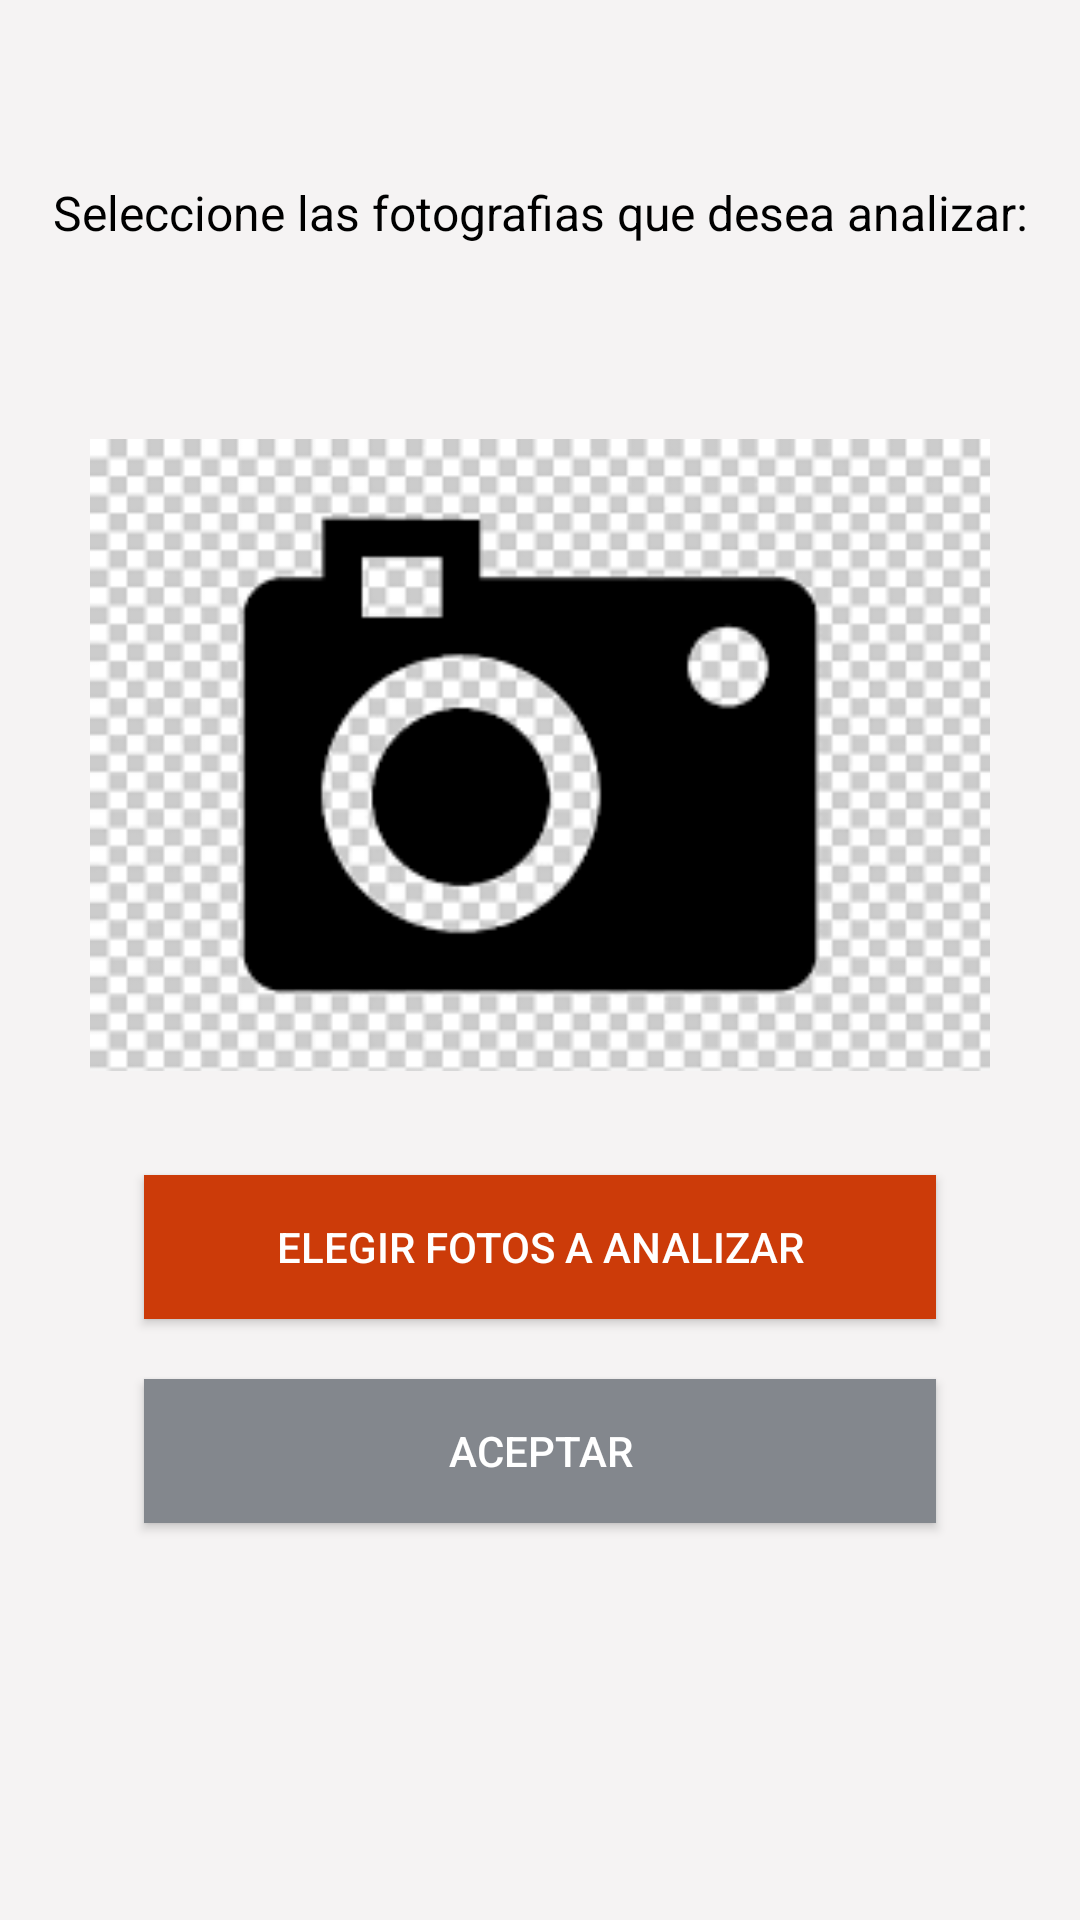

This screen was rendered from an Android layout file. Write that file and the resources it references.
<!-- AndroidManifest.xml: application theme AppTheme -->
<!-- res/layout/activity_tomar__fotografia.xml -->
<?xml version="1.0" encoding="utf-8"?>
<RelativeLayout xmlns:android="http://schemas.android.com/apk/res/android"
    xmlns:app="http://schemas.android.com/apk/res-auto"
    xmlns:tools="http://schemas.android.com/tools"
    android:layout_width="match_parent"
    android:layout_height="match_parent"
    android:background="#F5F3F3"
    tools:context="imagen.emm.cibo.tomaFotografia">

    <TextView
        android:id="@+id/text_instruccion_tomaf"
        android:layout_width="match_parent"
        android:layout_height="wrap_content"
        android:text="@string/Instrucciones_elegir_fotos"
        android:textColor="#000000"
        android:textSize="16sp"
        android:textAlignment="center"
        android:layout_marginTop="60dp" />

    <ImageView
        android:id="@+id/imageViewFotoPreview"
        android:layout_width="300sp"
        android:layout_height="280dp"
        android:layout_centerHorizontal="true"
        android:src="@drawable/previo"
        android:layout_marginTop="30dp"
        android:layout_below="@id/text_instruccion_tomaf"/>

    <Button
        android:id="@+id/btn_TomarFoto"
        android:layout_width="match_parent"
        android:layout_height="wrap_content"
        android:background="@color/colorPrimaryDark"
        android:textColor="#FFFFFF"
        android:onClick="pickFromGallery"
        android:layout_marginLeft="@android:dimen/app_icon_size"
        android:layout_marginRight="@android:dimen/app_icon_size"
        android:text="@string/Elegir_Fotos"
        android:layout_below="@id/imageViewFotoPreview"/>

    <Button
        android:id="@+id/btn_Aceptar"
        android:layout_width="match_parent"
        android:layout_height="wrap_content"
        android:background="#83878D"
        android:textColor="#FFFFFF"
        android:text="@string/aceptar"
        android:onClick="subirProd"
        android:layout_below="@id/btn_TomarFoto"
        android:layout_marginLeft="@android:dimen/app_icon_size"
        android:layout_marginRight="@android:dimen/app_icon_size"
        android:layout_marginTop="20dp" />

</RelativeLayout>
<!-- resources referenced by this layout -->
<resources>
  <color name="colorPrimaryDark">#CC3B09</color>
  <!-- drawable previo: png bitmap (drawable, 7433 bytes) -->
  <string name="Elegir_Fotos">Elegir fotos a analizar</string>
  <string name="Instrucciones_elegir_fotos">Seleccione las fotografias que desea analizar:</string>
  <string name="aceptar">aceptar</string>
  <style parent="Theme.AppCompat.Light.DarkActionBar" name="AppTheme">
  
      
  
  
      <item name="colorPrimary">@color/colorPrimary</item>
  
      <item name="colorPrimaryDark">@color/colorPrimaryDark</item>
  
      <item name="colorAccent">@color/colorAccent</item>
  
  </style>
  <color name="colorPrimary">#FAC55C</color>
  <color name="colorAccent">#D88C1B</color>
</resources>
